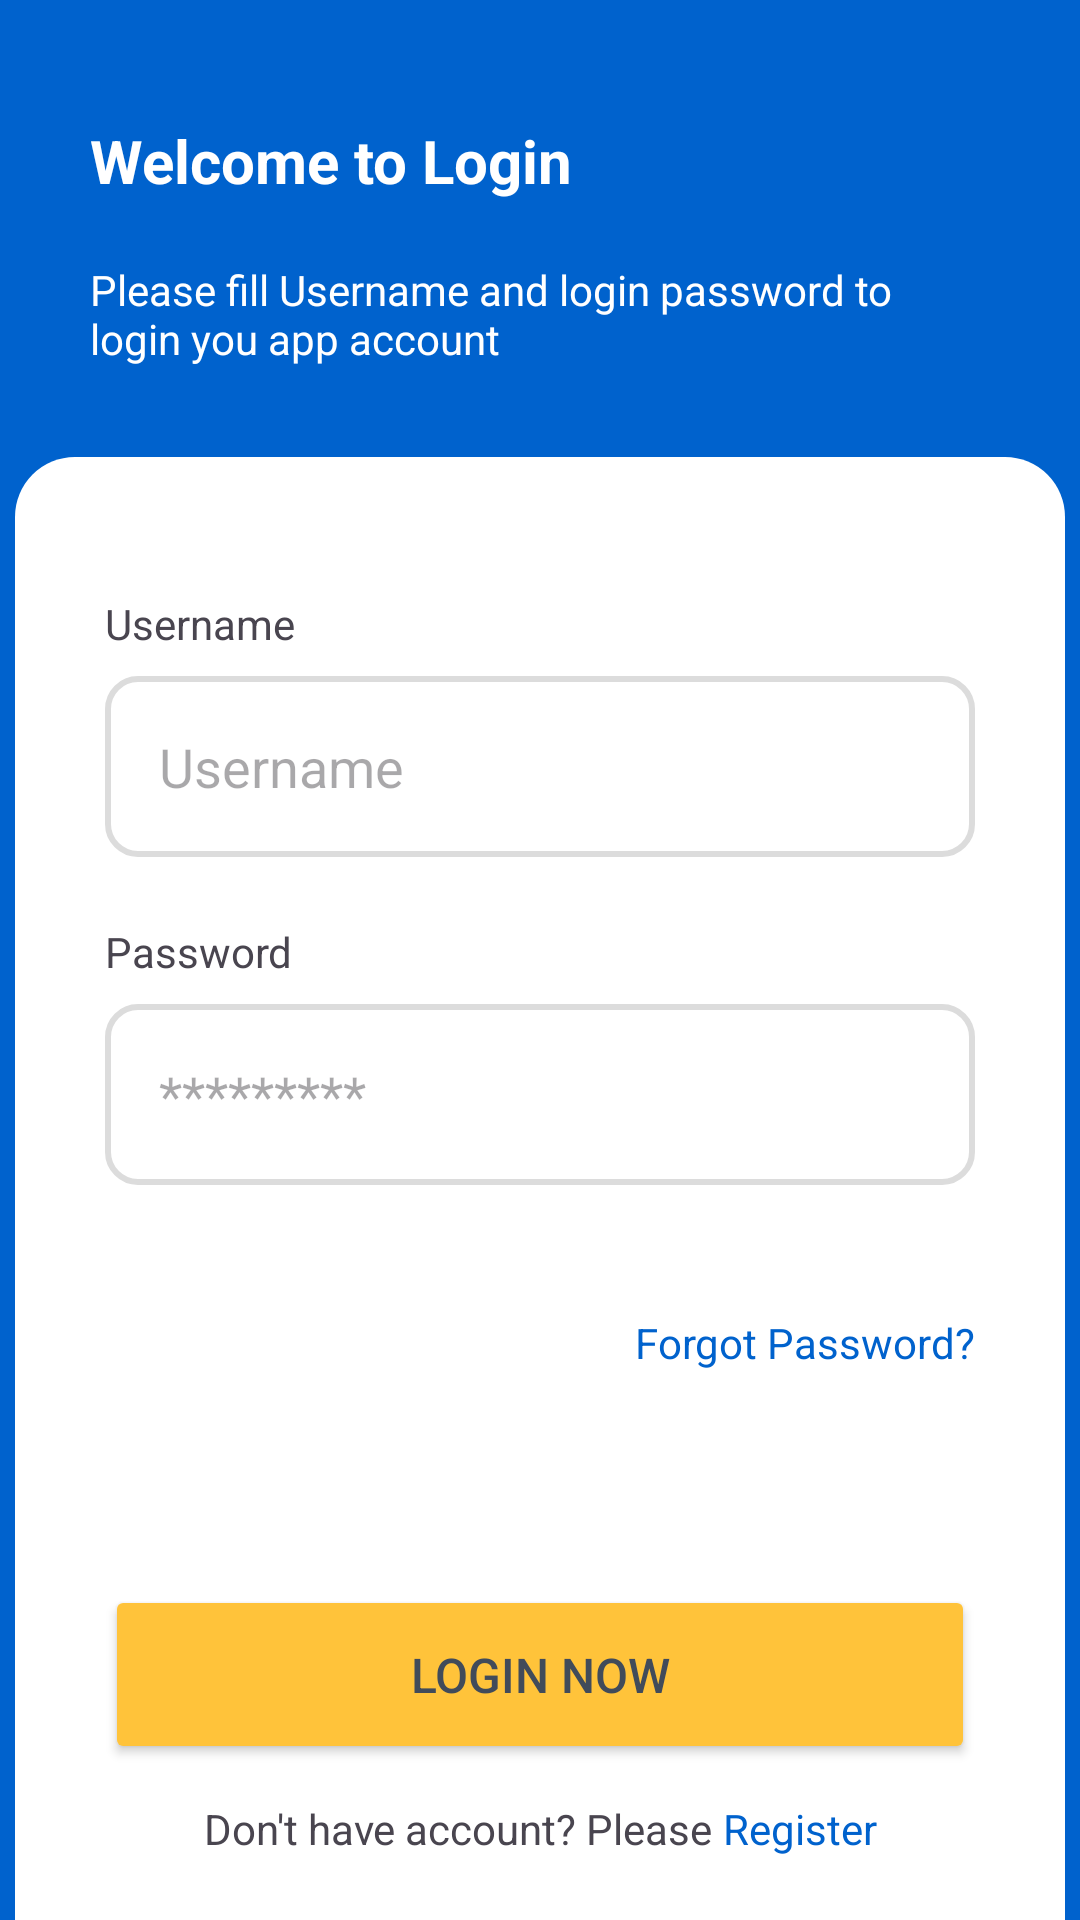

Reconstruct the res/layout file that produces this screen, plus the resources it refers to.
<!-- AndroidManifest.xml: application theme Theme.MyAttendance -->
<!-- res/layout/fragment_login.xml -->
<?xml version="1.0" encoding="utf-8"?>
<androidx.constraintlayout.widget.ConstraintLayout xmlns:android="http://schemas.android.com/apk/res/android"
    xmlns:app="http://schemas.android.com/apk/res-auto"
    xmlns:tools="http://schemas.android.com/tools"
    android:layout_width="match_parent"
    android:layout_height="match_parent"
    android:background="@color/blue_login"
    tools:context=".LoginFragment">

    <ImageView
        android:layout_width="wrap_content"
        android:layout_height="wrap_content"
        android:src="@drawable/oval"
        app:layout_constraintEnd_toEndOf="parent"
        app:layout_constraintTop_toTopOf="parent" />

    <androidx.constraintlayout.widget.ConstraintLayout
        android:layout_width="match_parent"
        android:layout_height="match_parent"
        app:layout_constraintTop_toTopOf="parent"
        app:layout_constraintBottom_toBottomOf="parent"
        app:layout_constraintStart_toStartOf="parent"
        app:layout_constraintEnd_toEndOf="parent"
        android:fitsSystemWindows="true"
        >

        <TextView
            android:id="@+id/frag_login_title_1"
            android:layout_width="wrap_content"
            android:layout_height="wrap_content"
            android:text="Welcome to Login"
            android:textSize="20sp"
            android:textStyle="bold"
            android:textColor="@color/white"
            android:layout_marginStart="30dp"
            android:layout_marginTop="40dp"
            app:layout_constraintTop_toTopOf="parent"
            app:layout_constraintStart_toStartOf="parent"
            />


        <TextView
            android:id="@+id/frag_login_title_2"
            android:layout_width="0dp"
            android:layout_height="wrap_content"
            android:layout_marginTop="20dp"
            android:layout_marginEnd="30dp"
            android:text="Please fill Username and login password to login you app account"
            android:textSize="14sp"
            android:textColor="@color/white"
            app:layout_constraintEnd_toEndOf="parent"
            app:layout_constraintStart_toStartOf="@+id/frag_login_title_1"
            app:layout_constraintTop_toBottomOf="@+id/frag_login_title_1" />

        <androidx.constraintlayout.widget.ConstraintLayout
            android:layout_width="match_parent"
            android:layout_height="0dp"
            android:layout_marginStart="5dp"
            android:layout_marginTop="30dp"
            android:layout_marginEnd="5dp"
            android:background="@drawable/rectangle_left_right_top"
            android:paddingHorizontal="30dp"
            android:paddingTop="46dp"
            android:paddingBottom="21dp"

            app:layout_constraintBottom_toBottomOf="parent"
            app:layout_constraintEnd_toEndOf="parent"
            app:layout_constraintStart_toStartOf="parent"
            app:layout_constraintTop_toBottomOf="@+id/frag_login_title_2">

            <TextView
                android:id="@+id/frag_login_username_tv"
                android:layout_width="wrap_content"
                android:layout_height="wrap_content"
                android:text="Username"
                android:textSize="14sp"
                app:layout_constraintStart_toStartOf="parent"
                app:layout_constraintTop_toTopOf="parent" />

            <EditText
                android:id="@+id/frag_login_username_et"
                android:layout_width="match_parent"
                android:layout_height="wrap_content"
                android:layout_marginTop="8dp"
                android:background="@drawable/rectangle_edit_text"
                android:contentDescription="enter username"
                android:hint="Username"
                android:padding="18dp"
                app:layout_constraintEnd_toEndOf="parent"
                app:layout_constraintStart_toStartOf="@id/frag_login_username_tv"
                app:layout_constraintTop_toBottomOf="@id/frag_login_username_tv" />

            <TextView
                android:id="@+id/frag_login_password_tv"
                android:layout_width="wrap_content"
                android:layout_height="wrap_content"
                android:layout_marginTop="22dp"
                android:inputType="textEmailAddress"
                android:text="Password"
                android:textSize="14sp"
                app:layout_constraintStart_toStartOf="@id/frag_login_username_et"
                app:layout_constraintTop_toBottomOf="@id/frag_login_username_et" />

            <EditText
                android:id="@+id/frag_login_password_et"
                android:layout_width="match_parent"
                android:layout_height="wrap_content"
                android:layout_marginTop="8dp"
                android:background="@drawable/rectangle_edit_text"
                android:contentDescription="enter username"
                android:hint="*********"
                android:inputType="textPassword"
                android:padding="18dp"
                app:layout_constraintEnd_toEndOf="parent"
                app:layout_constraintStart_toStartOf="@id/frag_login_password_tv"
                app:layout_constraintTop_toBottomOf="@id/frag_login_password_tv" />

            <TextView
                android:id="@+id/frag_login_forgot_pass"
                android:layout_width="wrap_content"
                android:layout_height="wrap_content"
                android:layout_marginTop="43dp"
                android:text="Forgot Password?"
                android:textColor="@color/blue_login"
                app:layout_constraintEnd_toEndOf="@+id/frag_login_password_et"
                app:layout_constraintTop_toBottomOf="@id/frag_login_password_et" />


            <Button
                android:id="@+id/frag_login_btn_login"
                app:shapeAppearanceOverlay="@style/ShapeAppearance.App.SmallComponent"
                android:layout_width="match_parent"
                android:layout_height="wrap_content"
                android:text="Login Now"
                android:textSize="16sp"
                android:backgroundTint="@color/yellow_app"
                android:textColor="@color/black_text"
                android:paddingVertical="19dp"
                app:layout_constraintBottom_toTopOf="@+id/frag_login_text_bottom_1"
                app:layout_constraintEnd_toEndOf="@+id/frag_login_to_register"
                app:layout_constraintStart_toStartOf="@+id/frag_login_text_bottom_1"
                app:layout_constraintTop_toBottomOf="@+id/frag_login_forgot_pass"
                android:layout_marginBottom="12dp"
                app:layout_constraintVertical_bias="1.0" />

            <TextView
                android:id="@+id/frag_login_to_register"
                android:layout_width="wrap_content"
                android:layout_height="wrap_content"
                android:text="Register"
                android:textColor="@color/blue_login"
                app:layout_constraintBottom_toBottomOf="@+id/frag_login_text_bottom_1"
                app:layout_constraintEnd_toEndOf="parent"
                app:layout_constraintHorizontal_bias="0.5"
                app:layout_constraintStart_toEndOf="@+id/frag_login_text_bottom_1"
                app:layout_constraintTop_toTopOf="@+id/frag_login_text_bottom_1" />

            <TextView
                android:id="@+id/frag_login_text_bottom_1"
                android:layout_width="wrap_content"
                android:layout_height="wrap_content"
                android:text="Don't have account? Please "
                app:layout_constraintBottom_toBottomOf="parent"
                app:layout_constraintEnd_toStartOf="@+id/frag_login_to_register"
                app:layout_constraintHorizontal_bias="0.5"
                app:layout_constraintHorizontal_chainStyle="packed"
                app:layout_constraintStart_toStartOf="parent" />


        </androidx.constraintlayout.widget.ConstraintLayout>


    </androidx.constraintlayout.widget.ConstraintLayout>


</androidx.constraintlayout.widget.ConstraintLayout>
<!-- resources referenced by this layout -->
<resources>
  <color name="black_text">#414B5A</color>
  <color name="blue_login">#0062CD</color>
  <color name="white">#FFFFFFFF</color>
  <color name="yellow_app">#FFC33A</color>
  <!-- drawable rectangle_edit_text (drawable) -->
  <?xml version="1.0" encoding="utf-8"?>
  <selector xmlns:android="http://schemas.android.com/apk/res/android">
      <item>
          <shape android:shape="rectangle">
              <stroke android:width="2dp" android:color="@color/grey_light" />
              <corners android:radius="10dp"/>
          </shape>
      </item>
  </selector>
  <!-- drawable rectangle_left_right_top (drawable) -->
  <?xml version="1.0" encoding="utf-8"?>
  <selector xmlns:android="http://schemas.android.com/apk/res/android">
      <item>
          <shape android:shape="rectangle">
  
              <corners android:topLeftRadius="20dp" android:topRightRadius="20dp"/>
              <solid android:color="@color/white"/>
          </shape>
      </item>
  </selector>
  <style name="ShapeAppearance.App.SmallComponent" parent="ShapeAppearance.Material3.SmallComponent">
          <item name="cornerFamily">rounded</item>
          <item name="cornerSize">10dp</item>
      </style>
  <style name="Theme.MyAttendance" parent="Theme.Material3.DayNight.NoActionBar">
          
          <item name="colorPrimary">@color/purple_500</item>
          <item name="colorPrimaryVariant">@color/purple_700</item>
          <item name="colorOnPrimary">@color/white</item>
          
          <item name="colorSecondary">@color/teal_200</item>
          <item name="colorSecondaryVariant">@color/teal_700</item>
          <item name="colorOnSecondary">@color/black</item>
          
          <item name="android:statusBarColor">@android:color/transparent</item>
          
  
  
          <item name="android:windowIsTranslucent">true</item>
      </style>
  <color name="grey_light">#DCDCDC</color>
  <color name="purple_500">#FF6200EE</color>
  <color name="purple_700">#FF3700B3</color>
  <color name="teal_200">#FF03DAC5</color>
  <color name="teal_700">#FF018786</color>
  <color name="black">#FF000000</color>
</resources>
